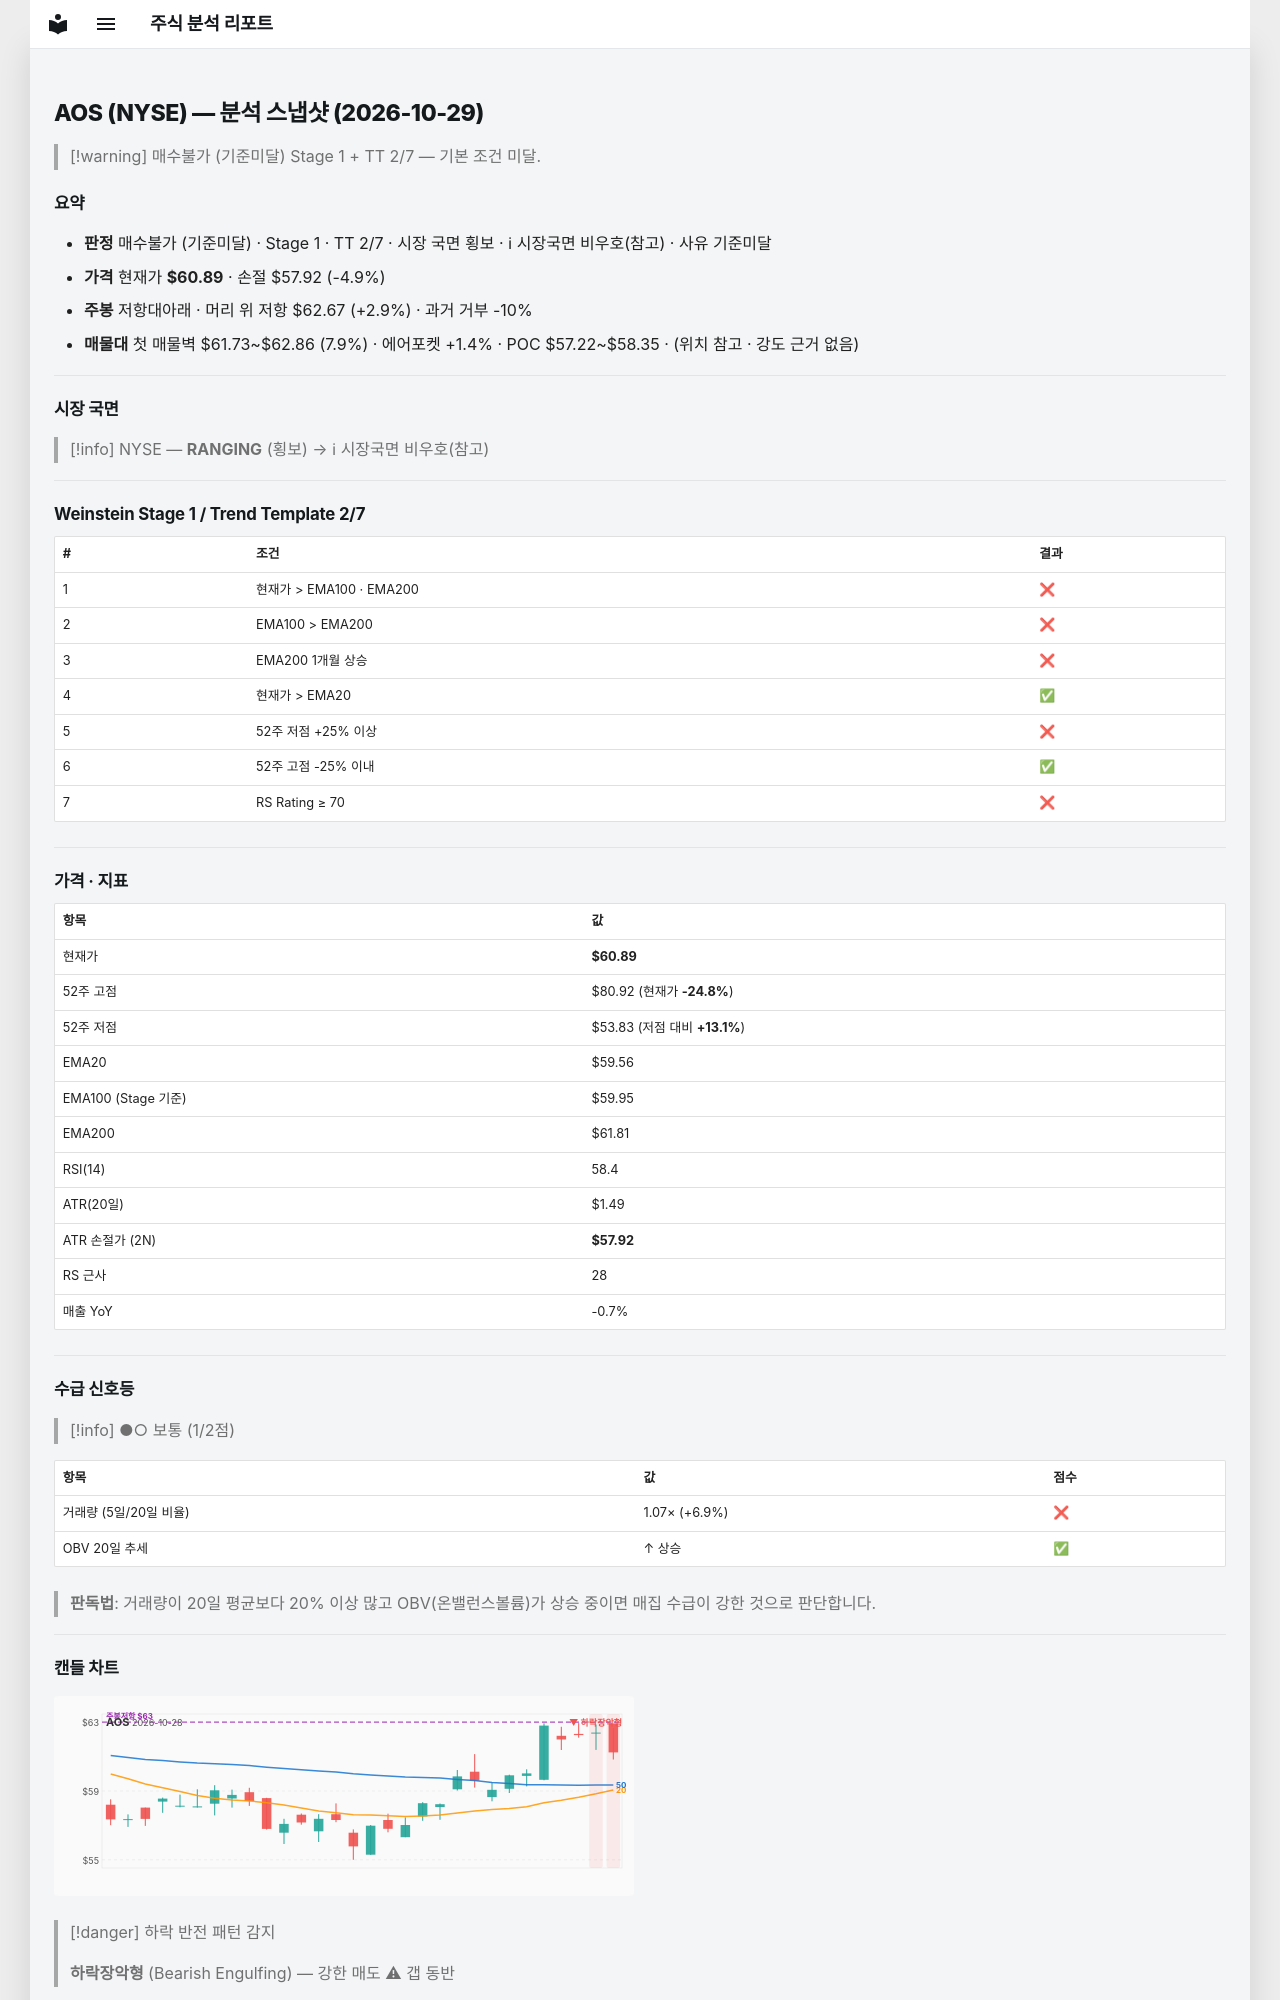

repository: soloandco/stock-reports · page: snapshots/AOS-2026-10-29/index.html · generator: mkdocs

---
type: analysis-snapshot
title: AOS 분석 스냅샷
ticker: AOS
market: NYSE
created: 2026-10-29
updated: 2026-10-29
bar-date: 2026-10-28
verdict: 매수불가
verdict-reason: 기준미달
real-rr: 0.60
sma50-gap-pct: 2.2
weekly-position: 저항대아래
weekly-overhead-price: 62.67
weekly-overhead-pct: 2.9
stage: 1
trend-template-score: 2
tt-max: 7
ma-set: ema-20-100-200
price: 60.88999938964844
stop-price: 57.91864762475176
market-regime: RANGING
supply-demand-score: 1/2
supply-demand-label: 보통
status: tracking
tags:
  - stock-agent
  - watchlist
  - AOS
  - analysis
related:
  - "[[analysis-template]]"
---

# AOS (NYSE) — 분석 스냅샷 (2026-10-29)

> [!warning] 매수불가 (기준미달)
> Stage 1 + TT 2/7 — 기본 조건 미달.

## 요약

- **판정** 매수불가 (기준미달) · Stage 1 · TT 2/7 · 시장 국면 횡보 · ℹ 시장국면 비우호(참고) · 사유 기준미달
- **가격** 현재가 **$60.89** · 손절 $57.92 (-4.9%)
- **주봉** 저항대아래 · 머리 위 저항 $62.67 (+2.9%) · 과거 거부 -10%
- **매물대** 첫 매물벽 $61.73~$62.86 (7.9%) · 에어포켓 +1.4% · POC $57.22~$58.35 · (위치 참고 · 강도 근거 없음)

---

## 시장 국면

> [!info] NYSE — **RANGING** (횡보) → ℹ 시장국면 비우호(참고)

---

## Weinstein Stage 1 / Trend Template 2/7

| # | 조건 | 결과 |
|---|------|------|
| 1 | 현재가 > EMA100 · EMA200 | ❌ |
| 2 | EMA100 > EMA200 | ❌ |
| 3 | EMA200 1개월 상승 | ❌ |
| 4 | 현재가 > EMA20 | ✅ |
| 5 | 52주 저점 +25% 이상 | ❌ |
| 6 | 52주 고점 -25% 이내 | ✅ |
| 7 | RS Rating ≥ 70 | ❌ |

---

## 가격 · 지표

| 항목 | 값 |
|------|---|
| 현재가 | **$60.89** |
| 52주 고점 | $80.92 (현재가 **-24.8%**) |
| 52주 저점 | $53.83 (저점 대비 **+13.1%**) |
| EMA20 | $59.56 |
| EMA100 (Stage 기준) | $59.95 |
| EMA200 | $61.81 |
| RSI(14) | 58.4 |
| ATR(20일) | $1.49 |
| ATR 손절가 (2N) | **$57.92** |
| RS 근사 | 28 |
| 매출 YoY | -0.7% |

---
## 수급 신호등

> [!info] ●○ 보통 (1/2점)

| 항목 | 값 | 점수 |
|------|------|------|
| 거래량 (5일/20일 비율) | 1.07× (+6.9%) | ❌ |
| OBV 20일 추세 | ↑ 상승 | ✅ |

> **판독법**: 거래량이 20일 평균보다 20% 이상 많고 OBV(온밸런스볼륨)가 상승 중이면 매집 수급이 강한 것으로 판단합니다.

---
